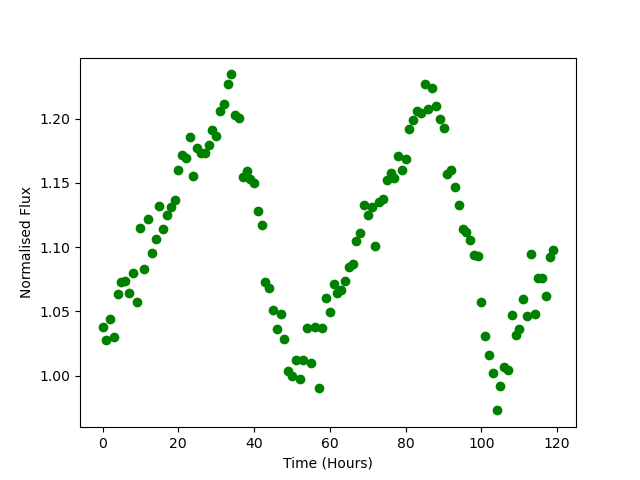

The file beside this chart, header and first rows:
Time, Flux
0.0, 1.038
1.0, 1.028
2.0, 1.044
3.0, 1.03
4.0, 1.064
5.0, 1.073
6.0, 1.074
7.0, 1.065
8.0, 1.08
9.0, 1.057
10.0, 1.115
11.0, 1.083
12.0, 1.122
13.0, 1.095
14.0, 1.106
15.0, 1.132
16.0, 1.114
17.0, 1.125
18.0, 1.131
19.0, 1.137
20.0, 1.16
21.0, 1.172
22.0, 1.17
23.0, 1.185
24.0, 1.156
25.0, 1.177
26.0, 1.173
27.0, 1.173
28.0, 1.179
29.0, 1.191
30.0, 1.186
31.0, 1.206
32.0, 1.211
33.0, 1.227
34.0, 1.234
35.0, 1.203
36.0, 1.2
37.0, 1.155
38.0, 1.159
39.0, 1.153
40.0, 1.15
41.0, 1.128
42.0, 1.117
43.0, 1.073
44.0, 1.068
45.0, 1.051
46.0, 1.036
47.0, 1.048
48.0, 1.029
49.0, 1.004
50.0, 0.9996
51.0, 1.012
52.0, 0.9971
53.0, 1.012
54.0, 1.037
55.0, 1.01
56.0, 1.038
57.0, 0.9906
58.0, 1.037
59.0, 1.061
... 60 more rows
